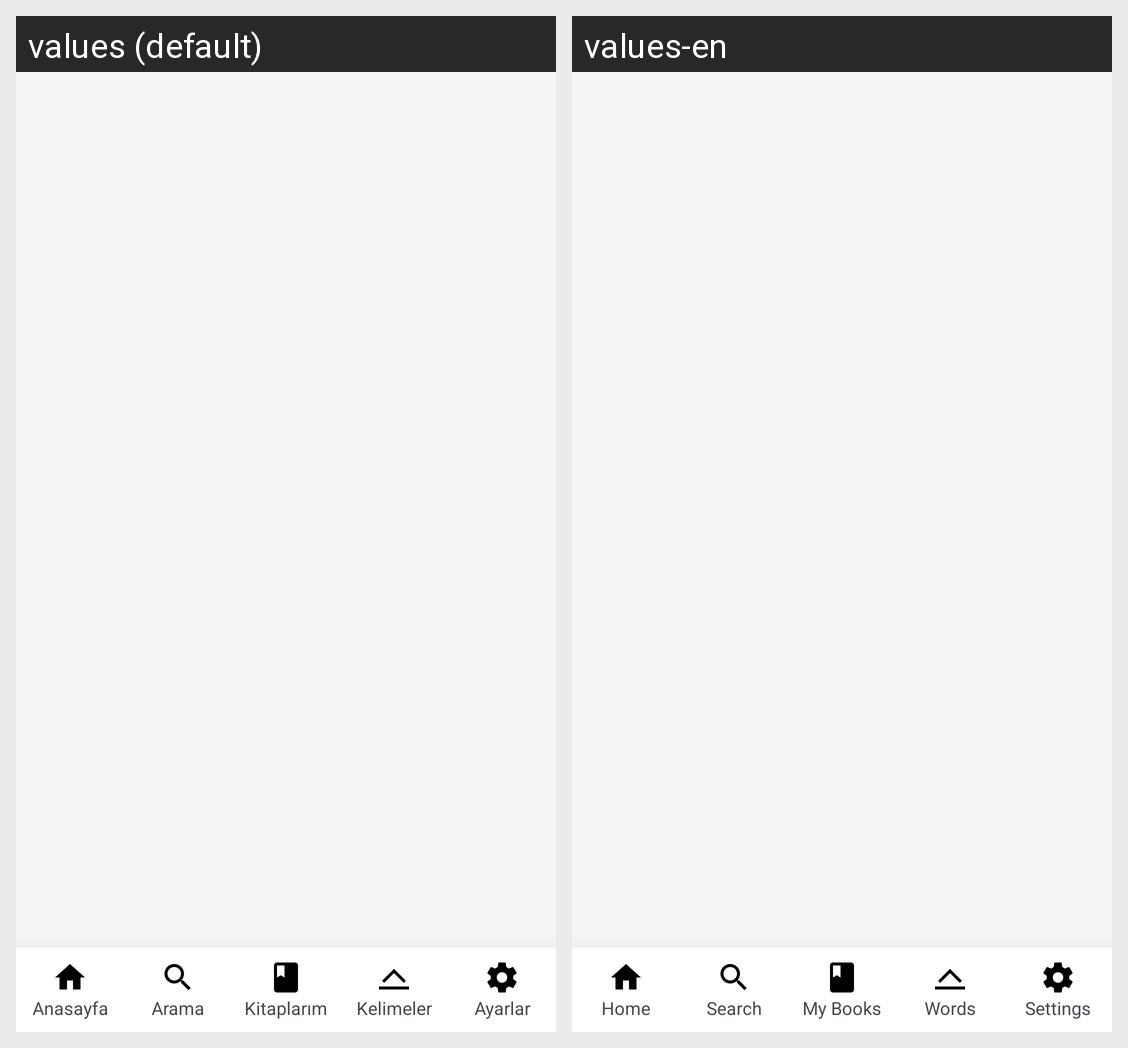

The Android screen above is rendered under two locales of the same app. Produce the string resources it draws, with the default and per-locale values.
Android screen res/layout/activity_main.xml rendered under 2 locales, left to right: values (default), values-en. Device: Nexus 5 (rendered at 1080×1920; each locale shown at half size, 540×960, under a caption strip naming it); theme Theme.TranslationUygulamaDenemesi_v10.
Strings drawn on this screen, with the default value and each locale's value (text and hints the layout hard-codes, and strings that could not be matched under every locale, appear in the picture but are not listed):

home
  values: Anasayfa
  values-en: Home

search
  values: Arama
  values-en: Search

my_books
  values: Kitaplarım
  values-en: My Books

words
  values: Kelimeler
  values-en: Words

settings
  values: Ayarlar
  values-en: Settings
